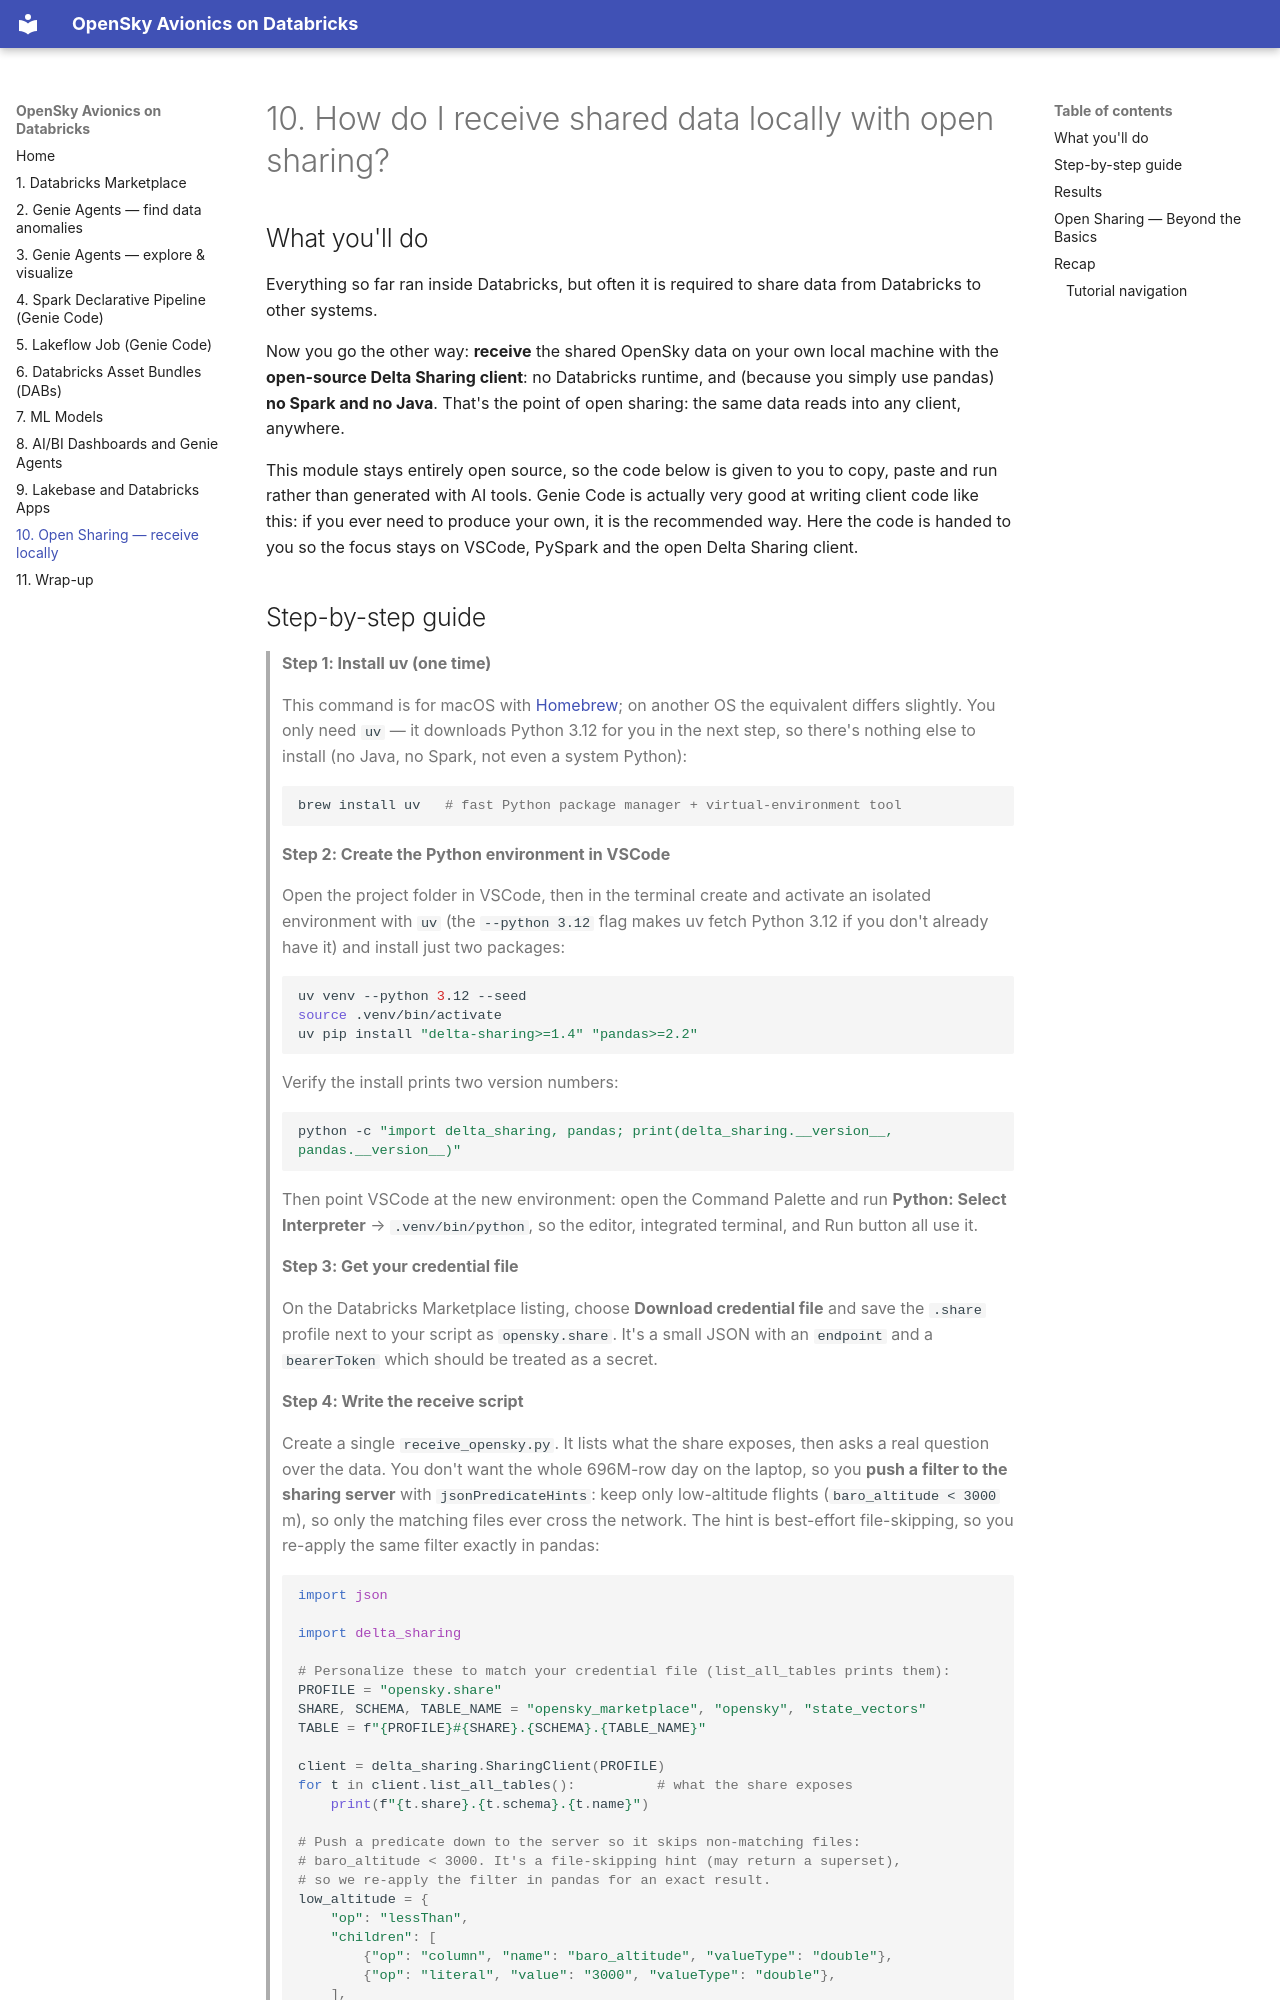

repository: marcosba8/GenieCodeWorkshop · page: 100-opensharing/index.html · generator: mkdocs

# 10. How do I receive shared data locally with open sharing?

## What you'll do

Everything so far ran inside Databricks, but often it is required to share data from Databricks to other systems. 

Now you go the other way: **receive** the shared OpenSky
data on your own local machine with the **open-source Delta Sharing client**: no Databricks runtime,
and (because you simply use pandas) **no Spark and no Java**. That's the point of open sharing: the
same data reads into any client, anywhere.

This module stays entirely open source, so the code below is given to you to copy, paste and run rather than generated with AI tools. Genie Code is actually very good at writing client code like this: if you ever need to produce your own, it is the recommended way. Here the code is handed to you so the focus stays on VSCode, PySpark and the open Delta Sharing client.
